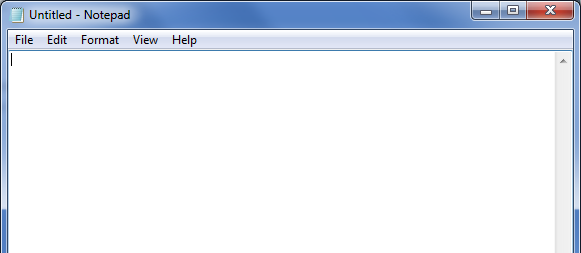
Task: Proceso en blanco
Workflow: EscribirTextoEnNotepad

Step 1: Abrir aplicación 'notepad.exe Untitled' on the element in window 'Untitled - Notepad' (notepad.exe)

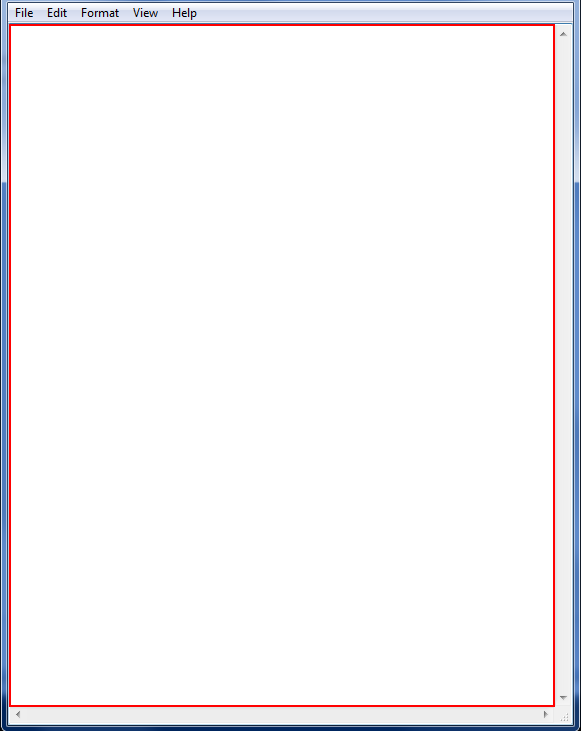
Step 2: type "Hola, buenos dias a todos" into the editable text
